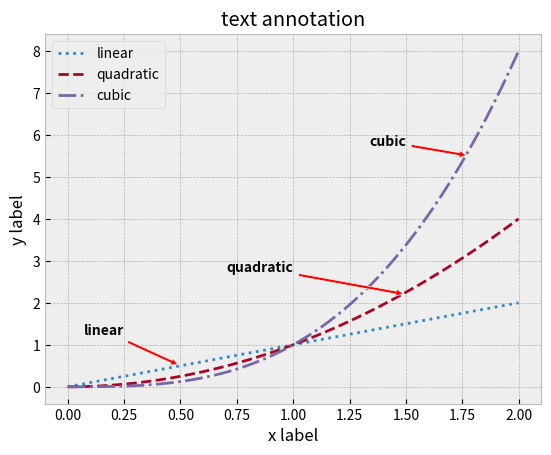

This figure's Python source:
# text annotation example
import matplotlib.pyplot as plt
import numpy as np

plt.style.use('bmh')

x = np.linspace(0, 2, 100)

fig, ax = plt.subplots()
ax.set_title('text annotation')
ax.set_xlabel('x label')
ax.set_ylabel('y label')
ax.plot(x, x, label='linear', linestyle=':')
ax.plot(x, x**2, label='quadratic', ls='--')
ax.plot(x, x**3, label='cubic', ls='-.')

# Annotate with text and arrow
ax.annotate('linear', xy=(0.50, 0.5), xytext=(0.25, 1.5), fontsize=10, fontweight='semibold',
            arrowprops=dict(facecolor='r', arrowstyle='simple'),
            horizontalalignment='right', verticalalignment='top')

ax.annotate('cubic', xy=(1.78, 5.5), xytext=(1.5, 6), fontsize=10, fontweight='semibold',
            arrowprops=dict(facecolor='r', arrowstyle='simple'),
            horizontalalignment='right', verticalalignment='top')

ax.annotate('quadratic', xy=(1.5, 2.2), xytext=(1, 3), fontsize=10, fontweight='semibold',
            arrowprops=dict(facecolor='r', arrowstyle='simple'),
            horizontalalignment='right', verticalalignment='top')

plt.legend()

plt.savefig('graphical_annotation.pdf')
plt.show()

